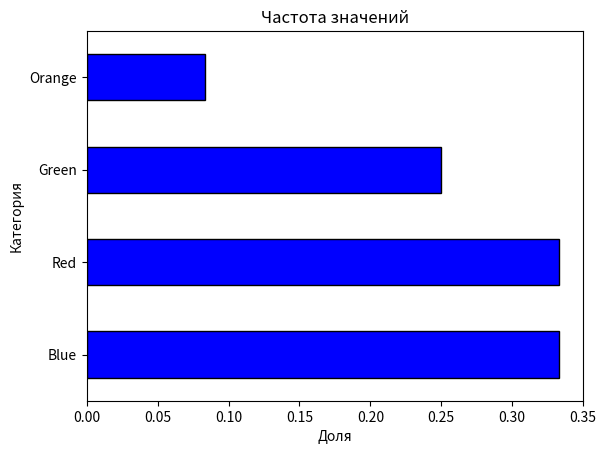

Python code for this plot:
import pandas as p
import matplotlib.pyplot as plt


def chart(count_frequency):
    """Построение графика"""
    count_frequency.plot(kind="barh", color="blue", edgecolor="black")
    plt.title("Частота значений")
    plt.xlabel("Доля")
    plt.ylabel("Категория")
    plt.show()


def main():
    # Создание синтетических данных
    data = {"Category": 
            ["Blue", "Red", "Green", "Orange",
            "Red", "Red", "Red", "Green",
            "Green", "Blue", "Blue", "Blue"]}
    
    # Построение таблицы
    table = p.DataFrame(data)

    # Подсчитываем частоту
    count_frequency = table["Category"].value_counts(normalize=True)

    #Построение графика
    chart(count_frequency)


if __name__ == "__main__":
    main()